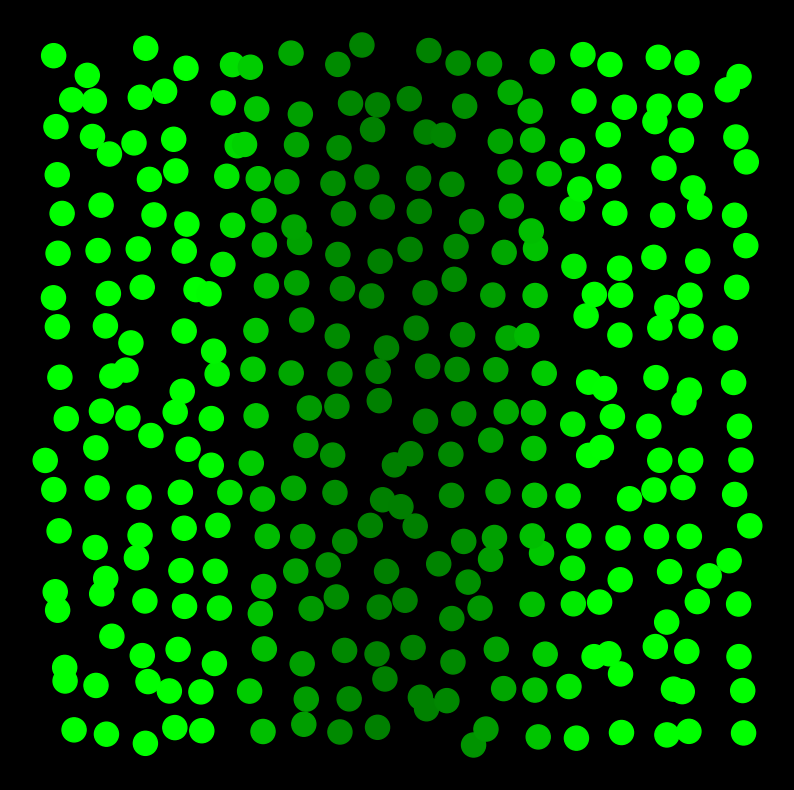

Reproduce this figure in Python. (Note: this script raises an exception after producing the figure.)
import math
import matplotlib.pyplot as plt
import random

import numpy as np
from matplotlib import colors


def sigma(x):
    return (1 + math.tanh(2 * x)) / 2

def ReLU(x):
    return max(0, x + 0.5)

def signaling_gradient(position, time):
    # if time >= Taug:
    # return 0
    gaussian_profile = S * sigma(1 - time / Taug) * (math.exp((-position * position) / (2 * L * L)) + math.exp(
        (-(1 - position) * (1 - position)) / (2 * L * L)))
    narrower_profile = sigma(time / Taug - 1) * (math.exp((-position * position) / (2 * l * l)) + math.exp(
        (-(1 - position) * (1 - position)) / (2 * l * l)))
    result = gaussian_profile + narrower_profile
    return result

# compute the signal received by the cell
def signal_to_cell(target, area):
    total_contribute = 0
    for cell in area:
        distance = math.sqrt((target.xposition - cell.xposition) * (target.xposition - cell.xposition) + (
                    target.yposition - cell.yposition) * (target.yposition - cell.yposition))
        if target.xindex == cell.xindex and target.yindex == cell.yindex:
            contribute = 0
        else:
            contribute = math.exp((-distance * distance / (2 * l * l)))
        signal = cell.signal_output()
        total_contribute += signal * contribute
    return total_contribute

# cell class
class Cell:
    def __init__(self, startstate, xposition, yposition, xindex, yindex):
        self.state = startstate
        self.xposition = xposition
        self.yposition = yposition
        self.xindex = xindex
        self.yindex = yindex
        self.signal_receive = 0

    def receive(self, t, neighboringinput):
        x = self.xposition
        signal = signaling_gradient(x, t) + neighboringinput
        self.signal_receive = signal + signal * D * random.gauss(0, 1)

    def signal_output(self):
        state = self.state
        ligand_level = state
        ligand_activity = A0 + 3 * (state * state * state) / (2 + state * state) * A1
        return ligand_level * ligand_activity

    def dynamics(self, interval):
        u = self.state
        s = self.signal_receive
        state_change = ((ReLU(2 * (u - s)) - u + random.gauss(0, 2 * D * Tau**2))/Tau) * interval
        self.state = state_change + u

# parameters
Tau = 0.5
Taug = 1
S = 2
L = 0.2
width = 18
height = 18
N = width * height
lamda = math.sqrt(1 / N)
l = 1.75 * lamda
A0 = 0.05
A1 = 1 - A0
z = 0.2
D = 5 * (10 ** (-5))

# initialization
back = []
for i in range(width):
    for j in range(height):
        x = (i + 0.5) / width
        x += z * (1 / width) * random.gauss(0, 1)
        y = (j + 0.5) / height
        y += z * (1 / height) * random.gauss(0, 1)
        back.append(Cell(0, x, y, i + 1, j + 1))

developtime = 10.0
step = 0.1
timelist = np.arange(0.0, developtime, step)

tlist = np.arange(0.0, developtime, 0.5)

color_band_1 = colors.LinearSegmentedColormap.from_list('mylist_1', ["darkgreen", "lime"], N=800)
color_band_2 = colors.LinearSegmentedColormap.from_list('mylist_2', ["red", "magenta"], N=800)

#lists used to draw the curve for change of cell state and signal production during the simulation
state_list_7 = []
signal_list_7 = []
state_list_8 = []
signal_list_8 = []
state_list_9 = []
signal_list_9 = []
state_list_10 = []
signal_list_10 = []
state_list_11 = []
signal_list_11 = []

# begin simulation
for t in timelist:
    xlist = []
    ylist = []
    valuelist = []
    state_list = []
    cellcount = 0
    for cell in back:
        signal = signal_to_cell(cell, back)
        cell.receive(t, signal)

        if cell.state < 0.3:
            color = color_band_1(cell.signal_receive)
        else:
            color = color_band_2(cell.state)
        valuelist.append(color)

        if cellcount % 18 == 7:
            state_list_7.append(cell.state)
            signal_list_7.append(signal)
            
        if cellcount % 18 == 8:
            state_list_8.append(cell.state)
            signal_list_8.append(signal)
            
        if cellcount % 18 == 9:
            state_list_9.append(cell.state)
            signal_list_9.append(signal)
            
        if cellcount % 18 == 10:
            state_list_10.append(cell.state)
            signal_list_10.append(signal)
            
        if cellcount % 18 == 11:
            state_list_11.append(cell.state)
            signal_list_11.append(signal)
            

        cellcount += 1

    for cell in back:
        cell.dynamics(step)
        xlist.append(cell.xposition)
        ylist.append(cell.yposition)
        state_list.append(cell.state)
    
    if t in tlist:
        ax = plt.figure(facecolor='k')
        plt.axis("off")
        ax.set_figwidth(10)
        ax.set_figheight(10)
        plt.scatter(xlist, ylist, c=valuelist, s=300)
        plt.savefig('./figure/improvement_change_function/' + str(round(t, 2)) + '.png')
        plt.cla()
    

#Draw the curve for change of cell state and signal production during the simulation
drawing_state = []
drawing_signal = []
plt.figure(figsize=(16, 16))
plt.ylim([0, 1])
plt.xlim([0, 1])
for i in range(18):
    for j in range(len(state_list_7)):
        if j % 18 == i:
            drawing_state.append(state_list_7[j])
            drawing_signal.append(signal_list_7[j])
    #print(drawing_signal)
    plt.plot(drawing_signal, drawing_state, color='#498EB5',linewidth=0.5,linestyle='-')
    drawing_state = []
    drawing_signal = []
    for j in range(len(state_list_8)):
        if j % 18 == i:
            drawing_state.append(state_list_8[j])
            drawing_signal.append(signal_list_8[j])
    plt.plot(drawing_signal, drawing_state, color='#6250B1',linewidth=0.5,linestyle='-')
    drawing_state = []
    drawing_signal = []
    for j in range(len(state_list_9)):
        if j % 18 == i:
            drawing_state.append(state_list_9[j])
            drawing_signal.append(signal_list_9[j])
    plt.plot(drawing_signal, drawing_state, color='#AC23B0',linewidth=0.5,linestyle='-')
    drawing_state = []
    drawing_signal = []
    for j in range(len(state_list_10)):
        if j % 18 == i:
            drawing_state.append(state_list_10[j])
            drawing_signal.append(signal_list_10[j])
    plt.plot(drawing_signal, drawing_state, color='#6250B1',linewidth=0.5,linestyle='-')
    drawing_state = []
    drawing_signal = []
    for j in range(len(state_list_11)):
        if j % 18 == i:
            drawing_state.append(state_list_11[j])
            drawing_signal.append(signal_list_11[j])
    plt.plot(drawing_signal, drawing_state, color='#498EB5',linewidth=0.5,linestyle='-')
    drawing_state = []
    drawing_signal = []
    
ax=plt.gca();
ax.spines['bottom'].set_linewidth(2);
ax.spines['left'].set_linewidth(2);
ax.spines['right'].set_linewidth(2);
ax.spines['top'].set_linewidth(2);
new_ticks = [0,1]
plt.xticks(new_ticks,fontsize=30)
plt.xlabel("s",fontsize=30)
plt.ylabel("u",fontsize=30)
plt.yticks(new_ticks,fontsize=30 )
plt.savefig('u-s.png')
plt.cla()

drawing_state = []
plt.figure(figsize=(16, 16))
plt.ylim([0, 1])
plt.xlim([0, 10])
for i in range(18):
    for j in range(len(state_list_7)):
        if j % 18 == i:
            drawing_state.append(state_list_7[j])
    #print(drawing_signal)
    plt.plot(timelist, drawing_state, color='#498EB5',linewidth=0.5,linestyle='-')
    drawing_state = []
    drawing_signal = []
    for j in range(len(state_list_8)):
        if j % 18 == i:
            drawing_state.append(state_list_8[j])
    plt.plot(timelist, drawing_state, color='#6250B1',linewidth=0.5,linestyle='-')
    drawing_state = []
    drawing_signal = []
    for j in range(len(state_list_9)):
        if j % 18 == i:
            drawing_state.append(state_list_9[j])
    plt.plot(timelist, drawing_state, color='#AC23B0',linewidth=0.5,linestyle='-')
    drawing_state = []
    drawing_signal = []
    for j in range(len(state_list_10)):
        if j % 18 == i:
            drawing_state.append(state_list_10[j])
    plt.plot(timelist, drawing_state, color='#6250B1',linewidth=0.5,linestyle='-')
    drawing_state = []
    drawing_signal = []
    for j in range(len(state_list_11)):
        if j % 18 == i:
            drawing_state.append(state_list_11[j])
    plt.plot(timelist, drawing_state, color='#498EB5',linewidth=0.5,linestyle='-')
    drawing_state = []
    drawing_signal = []

ax=plt.gca();
ax.spines['bottom'].set_linewidth(2);
ax.spines['left'].set_linewidth(2);
ax.spines['right'].set_linewidth(2);
ax.spines['top'].set_linewidth(2);

new_ticks = [0,1]
plt.xlabel("t",fontsize=30)
plt.ylabel("u",fontsize=30)
plt.xticks(fontsize=30)
plt.yticks(new_ticks,fontsize=30)
plt.savefig('cis/u-t.png')
plt.cla()


